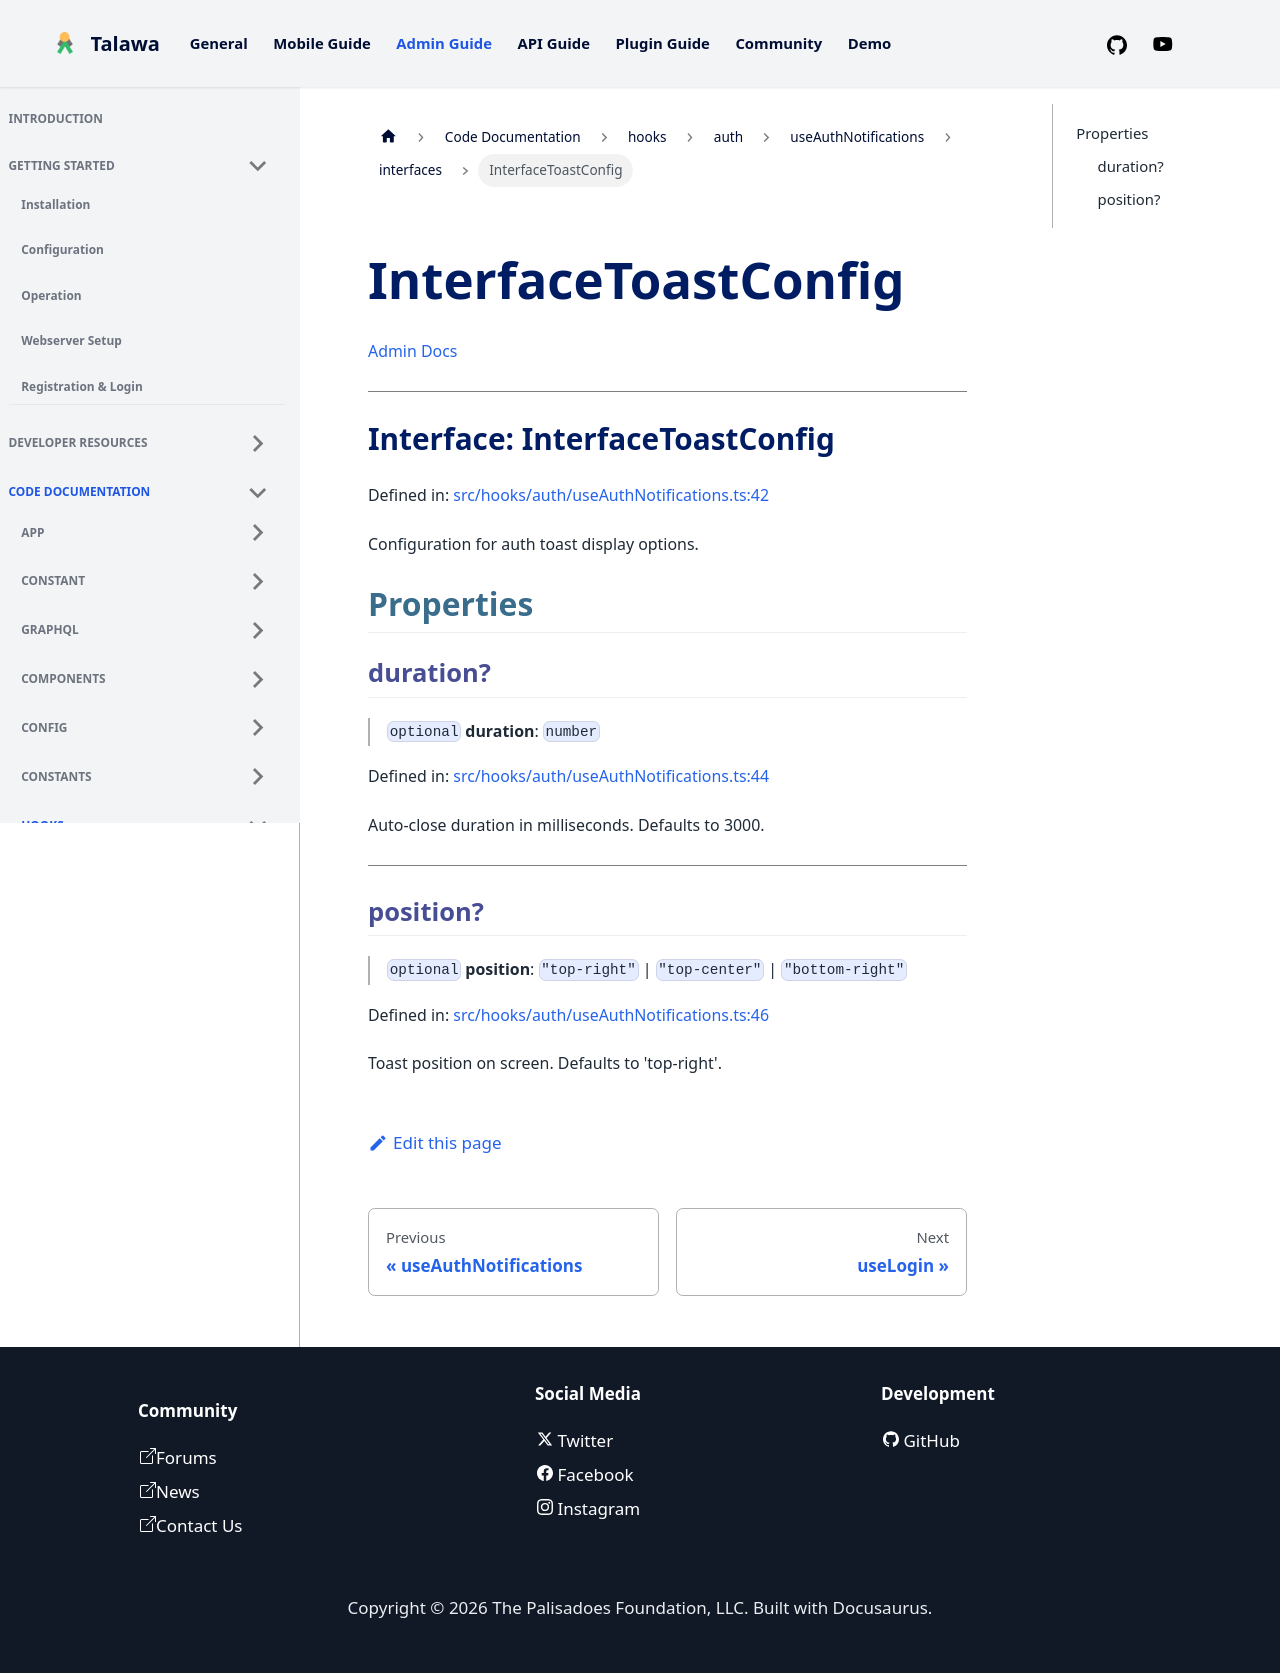

repository: PalisadoesFoundation/talawa-admin · page: docs/auto-docs/hooks/auth/useAuthNotifications/interfaces/InterfaceToastConfig/index.html · generator: docusaurus

[Admin Docs](/)

***

# Interface: InterfaceToastConfig

Defined in: [src/hooks/auth/useAuthNotifications.ts:42](https://github.com/PalisadoesFoundation/talawa-admin/blob/main/src/hooks/auth/useAuthNotifications.ts#L42)

Configuration for auth toast display options.

## Properties

### duration?

> `optional` **duration**: `number`

Defined in: [src/hooks/auth/useAuthNotifications.ts:44](https://github.com/PalisadoesFoundation/talawa-admin/blob/main/src/hooks/auth/useAuthNotifications.ts#L44)

Auto-close duration in milliseconds. Defaults to 3000.

***

### position?

> `optional` **position**: `"top-right"` \| `"top-center"` \| `"bottom-right"`

Defined in: [src/hooks/auth/useAuthNotifications.ts:46](https://github.com/PalisadoesFoundation/talawa-admin/blob/main/src/hooks/auth/useAuthNotifications.ts#L46)

Toast position on screen. Defaults to 'top-right'.
